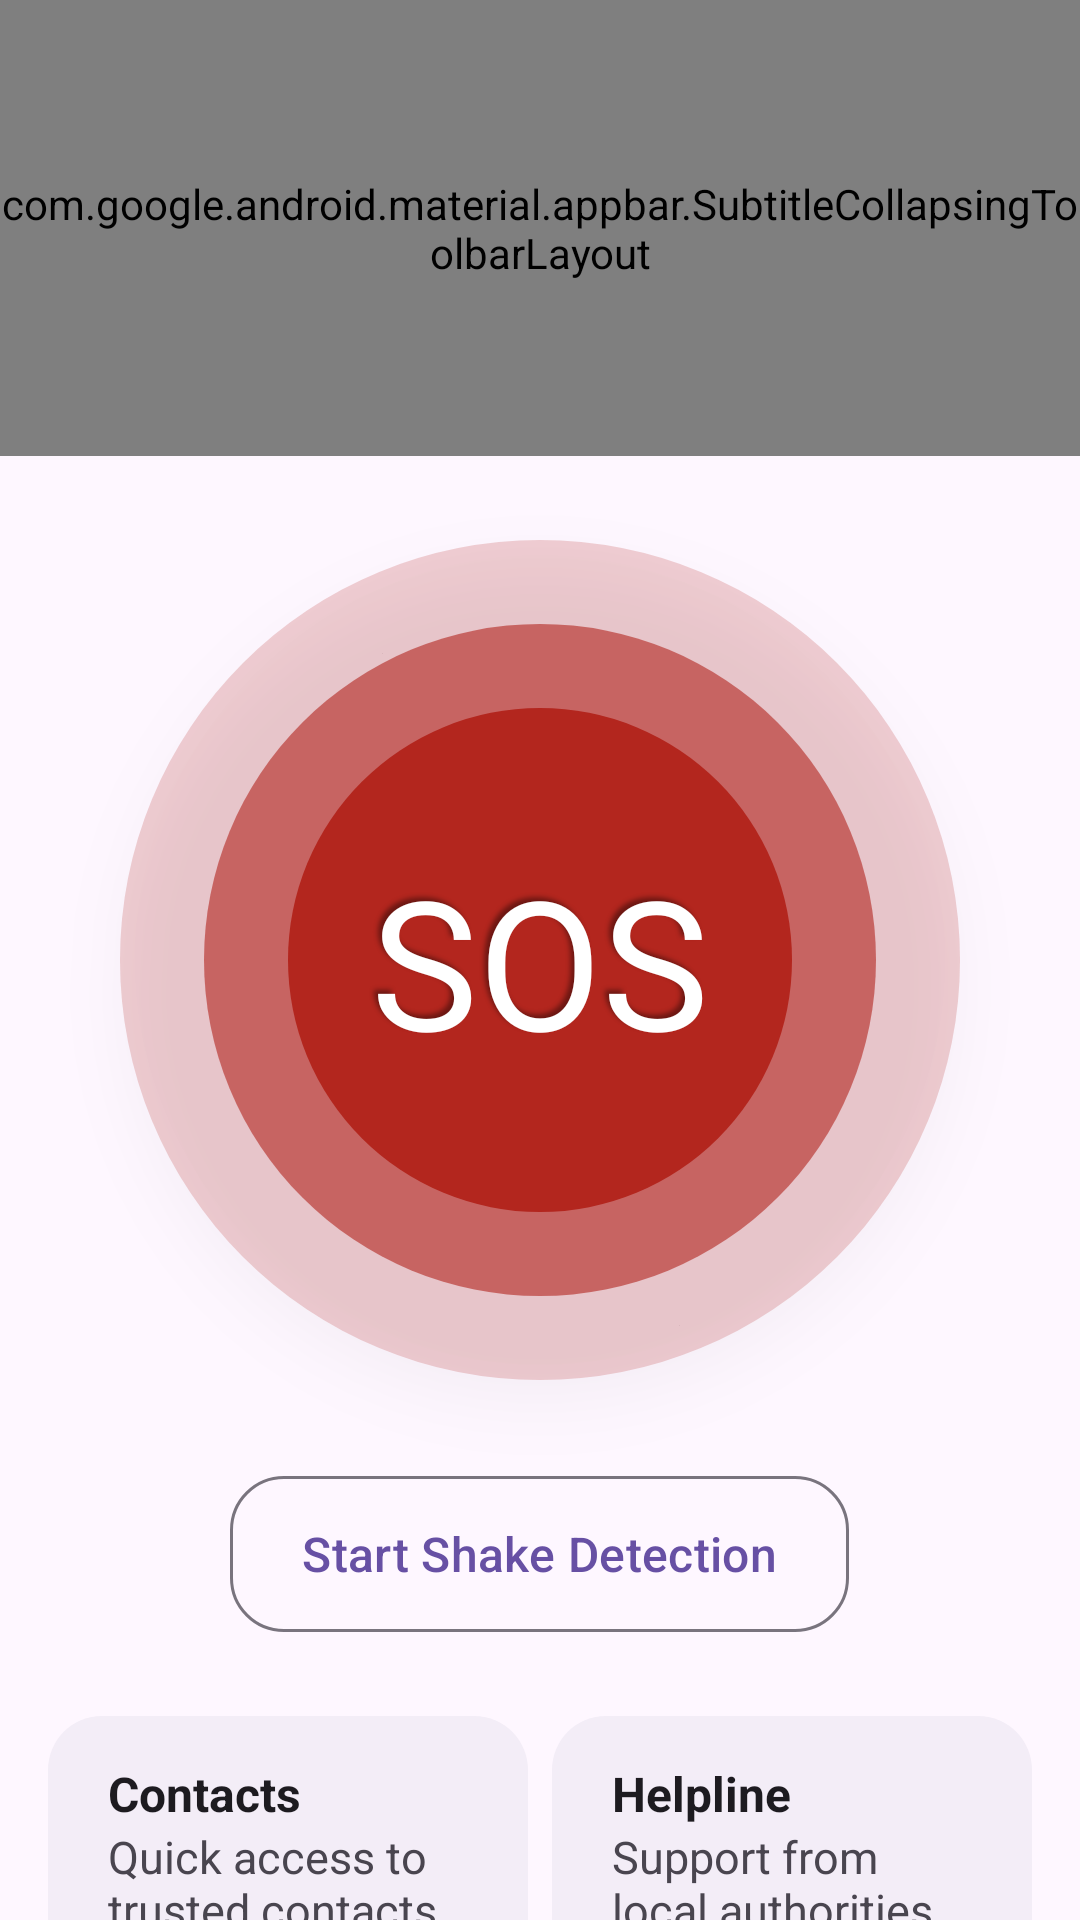

Write the Android layout XML for this screen, with the resource values it uses.
<!-- AndroidManifest.xml: application theme Theme.SheGuard -->
<!-- res/layout/fragment_home.xml -->
<?xml version="1.0" encoding="utf-8"?>
<androidx.coordinatorlayout.widget.CoordinatorLayout xmlns:android="http://schemas.android.com/apk/res/android"
    xmlns:app="http://schemas.android.com/apk/res-auto"
    xmlns:tools="http://schemas.android.com/tools"
    android:layout_width="match_parent"
    android:layout_height="match_parent"
    android:clipChildren="false"
    android:fitsSystemWindows="true"
    tools:context=".ui.fragment.HomeFragment">

    <androidx.core.widget.NestedScrollView
        android:layout_width="match_parent"
        android:layout_height="match_parent"
        android:fillViewport="true"
        app:layout_behavior="com.google.android.material.appbar.AppBarLayout$ScrollingViewBehavior">

        <LinearLayout
            android:layout_width="match_parent"
            android:layout_height="match_parent"
            android:orientation="vertical">

            <LinearLayout
                android:id="@+id/sos_button"
                android:layout_width="280dp"
                android:layout_height="280dp"
                android:layout_gravity="center"
                android:layout_marginVertical="28dp"
                android:background="@drawable/btn_large_sos"
                android:elevation="12dp"
                android:gravity="center"
                android:orientation="vertical">

                <TextView
                    android:layout_width="168dp"
                    android:layout_height="wrap_content"
                    android:shadowColor="@color/shadow"
                    android:shadowDx="-4"
                    android:shadowDy="-4"
                    android:shadowRadius="4"
                    android:text="@string/sos"
                    android:textAlignment="center"
                    android:textColor="?attr/colorOnError"
                    android:textSize="60sp" />

            </LinearLayout>

            <com.google.android.material.button.MaterialButton
                android:id="@+id/btn_shake_detection"
                style="@style/Widget.Material3.Button.OutlinedButton"
                android:layout_width="wrap_content"
                android:layout_height="wrap_content"
                android:layout_gravity="center"
                android:layout_marginBottom="8dp"
                android:minHeight="@dimen/button_height"
                android:text="@string/btn_start_service"
                android:textSize="16sp"
                app:cornerRadius="@dimen/component_corner_radius" />

            <LinearLayout
                android:layout_width="match_parent"
                android:layout_height="wrap_content"
                android:layout_marginHorizontal="@dimen/margin_16"
                android:layout_marginTop="@dimen/margin_16"
                android:baselineAligned="false"
                android:orientation="horizontal">

                <LinearLayout
                    android:id="@+id/contacts"
                    android:layout_width="0dp"
                    android:layout_height="wrap_content"
                    android:layout_marginEnd="@dimen/margin_4"
                    android:layout_marginBottom="@dimen/margin_8"
                    android:layout_weight="1"
                    android:background="@drawable/container"
                    android:baselineAligned="false"
                    android:clickable="true"
                    android:focusable="true"
                    android:orientation="vertical"
                    android:paddingVertical="15dp"
                    android:paddingStart="20dp"
                    android:paddingEnd="20dp">

                    <TextView
                        android:layout_width="match_parent"
                        android:layout_height="wrap_content"
                        android:text="@string/activity_contacts_title"
                        android:textColor="?attr/colorOnSurface"
                        android:textSize="16sp"
                        android:textStyle="bold" />

                    <TextView
                        android:layout_width="match_parent"
                        android:layout_height="0dp"
                        android:layout_weight="1"
                        android:text="@string/activity_contacts_desc"
                        android:textColor="?attr/colorOnSurfaceVariant"
                        android:textSize="15sp"
                        tools:ignore="NestedWeights" />

                    <ImageView
                        android:layout_width="28dp"
                        android:layout_height="28dp"
                        android:layout_gravity="start|bottom"
                        android:layout_marginTop="@dimen/margin_16"
                        android:contentDescription="@android:string/untitled"
                        android:src="@drawable/ic_contacts"
                        app:tint="?attr/colorPrimary" />

                </LinearLayout>

                <LinearLayout
                    android:id="@+id/helpline"
                    android:layout_width="0dp"
                    android:layout_height="wrap_content"
                    android:layout_marginStart="@dimen/margin_4"
                    android:layout_marginBottom="@dimen/margin_8"
                    android:layout_weight="1"
                    android:background="@drawable/container"
                    android:baselineAligned="false"
                    android:clickable="true"
                    android:focusable="true"
                    android:orientation="vertical"
                    android:paddingVertical="15dp"
                    android:paddingStart="20dp"
                    android:paddingEnd="20dp">

                    <TextView
                        android:layout_width="match_parent"
                        android:layout_height="wrap_content"
                        android:text="@string/activity_helpline_title"
                        android:textColor="?attr/colorOnSurface"
                        android:textSize="16sp"
                        android:textStyle="bold" />

                    <TextView
                        android:layout_width="match_parent"
                        android:layout_height="0dp"
                        android:layout_weight="1"
                        android:text="@string/activity_helpline_desc"
                        android:textColor="?attr/colorOnSurfaceVariant"
                        android:textSize="15sp"
                        tools:ignore="NestedWeights" />

                    <ImageView
                        android:layout_width="28dp"
                        android:layout_height="28dp"
                        android:layout_gravity="start|bottom"
                        android:layout_marginTop="@dimen/margin_16"
                        android:contentDescription="@android:string/untitled"
                        android:src="@drawable/ic_helpline"
                        app:tint="?attr/colorPrimary" />

                </LinearLayout>
            </LinearLayout>

            <LinearLayout
                android:layout_width="match_parent"
                android:layout_height="wrap_content"
                android:layout_marginHorizontal="@dimen/margin_16"
                android:baselineAligned="false"
                android:orientation="horizontal">

                <LinearLayout
                    android:id="@+id/safety_tips"
                    android:layout_width="0dp"
                    android:layout_height="match_parent"
                    android:layout_marginEnd="@dimen/margin_4"
                    android:layout_marginBottom="@dimen/margin_8"
                    android:layout_weight="1"
                    android:background="@drawable/container"
                    android:baselineAligned="false"
                    android:clickable="true"
                    android:focusable="true"
                    android:orientation="vertical"
                    android:paddingVertical="15dp"
                    android:paddingStart="20dp"
                    android:paddingEnd="20dp">

                    <TextView
                        android:layout_width="match_parent"
                        android:layout_height="wrap_content"
                        android:text="@string/activity_safety_tips_title"
                        android:textColor="?attr/colorOnSurface"
                        android:textSize="16sp"
                        android:textStyle="bold" />

                    <TextView
                        android:layout_width="match_parent"
                        android:layout_height="0dp"
                        android:layout_weight="1"
                        android:text="@string/activity_safety_tips_desc"
                        android:textColor="?attr/colorOnSurfaceVariant"
                        android:textSize="15sp"
                        tools:ignore="NestedWeights" />

                    <ImageView
                        android:layout_width="28dp"
                        android:layout_height="28dp"
                        android:layout_gravity="start|bottom"
                        android:layout_marginTop="@dimen/margin_16"
                        android:contentDescription="@android:string/untitled"
                        android:src="@drawable/ic_safety_tips"
                        app:tint="?attr/colorPrimary" />

                </LinearLayout>

                <LinearLayout
                    android:id="@+id/about"
                    android:layout_width="0dp"
                    android:layout_height="wrap_content"
                    android:layout_marginStart="@dimen/margin_4"
                    android:layout_marginBottom="@dimen/margin_8"
                    android:layout_weight="1"
                    android:background="@drawable/container"
                    android:baselineAligned="false"
                    android:clickable="true"
                    android:focusable="true"
                    android:orientation="vertical"
                    android:paddingVertical="15dp"
                    android:paddingStart="20dp"
                    android:paddingEnd="20dp">

                    <TextView
                        android:layout_width="match_parent"
                        android:layout_height="wrap_content"
                        android:text="@string/activity_about_title"
                        android:textColor="?attr/colorOnSurface"
                        android:textSize="16sp"
                        android:textStyle="bold" />

                    <TextView
                        android:layout_width="match_parent"
                        android:layout_height="0dp"
                        android:layout_weight="1"
                        android:text="@string/activity_about_desc"
                        android:textColor="?attr/colorOnSurfaceVariant"
                        android:textSize="15sp"
                        tools:ignore="NestedWeights" />

                    <ImageView
                        android:layout_width="28dp"
                        android:layout_height="28dp"
                        android:layout_gravity="start|bottom"
                        android:layout_marginTop="@dimen/margin_16"
                        android:contentDescription="@android:string/untitled"
                        android:src="@drawable/ic_about"
                        app:tint="?attr/colorPrimary" />

                </LinearLayout>
            </LinearLayout>
        </LinearLayout>
    </androidx.core.widget.NestedScrollView>

    <include
        android:id="@+id/header"
        layout="@layout/view_header_expandable" />

</androidx.coordinatorlayout.widget.CoordinatorLayout>
<!-- res/layout/view_header_expandable.xml (included above) -->
<?xml version="1.0" encoding="utf-8"?>
<com.google.android.material.appbar.AppBarLayout xmlns:android="http://schemas.android.com/apk/res/android"
    xmlns:app="http://schemas.android.com/apk/res-auto"
    xmlns:tools="http://schemas.android.com/tools"
    android:id="@+id/appBarLayout"
    android:layout_width="match_parent"
    android:layout_height="wrap_content"
    android:background="@android:color/transparent"
    android:fitsSystemWindows="true"
    app:liftOnScroll="true">

    <com.google.android.material.appbar.SubtitleCollapsingToolbarLayout
        android:id="@+id/collapsing_toolbar"
        android:layout_width="match_parent"
        android:layout_height="?attr/collapsingToolbarLayoutLargeSize"
        app:collapsedSubtitleTextAppearance="@style/Toolbar.SubTitleText.Collapsed"
        app:collapsedSubtitleTextColor="@color/text_color_secondary"
        app:collapsedTitleTextAppearance="@style/Toolbar.TitleText.Collapsed"
        app:collapsedTitleTextColor="@color/text_color_primary"
        app:contentScrim="?attr/colorSurfaceContainer"
        app:expandedSubtitleTextAppearance="@style/Toolbar.SubTitleText.Expanded"
        app:expandedTitleMarginBottom="16dp"
        app:expandedTitleMarginEnd="24dp"
        app:expandedTitleMarginStart="24dp"
        app:expandedTitleTextAppearance="@style/Toolbar.TitleText.Expanded"
        app:forceApplySystemWindowInsetTop="true"
        app:layout_scrollFlags="scroll|snap|exitUntilCollapsed"
        app:scrimAnimationDuration="300"
        app:statusBarScrim="@null"
        app:subtitle="@string/app_moto"
        app:title="@string/app_name">

        <com.google.android.material.appbar.MaterialToolbar
            android:id="@+id/toolbar"
            android:layout_width="match_parent"
            android:layout_height="?attr/actionBarSize"
            android:paddingEnd="24dp"
            app:contentInsetStartWithNavigation="0dp"
            app:layout_collapseMode="pin"
            app:maxLines="1"
            app:navigationIconTint="?attr/colorOnSurface"
            app:popupTheme="@style/Theme.SheGuard"
            app:subtitle="@string/app_moto"
            app:title="@string/app_name"
            app:titleTextAppearance="@style/Toolbar.TitleText"
            app:titleTextEllipsize="end"
            tools:ignore="RtlSymmetry" />

    </com.google.android.material.appbar.SubtitleCollapsingToolbarLayout>
</com.google.android.material.appbar.AppBarLayout>
<!-- resources referenced by this layout -->
<resources>
  <color name="shadow">#66000000</color>
  <dimen name="button_height">60dp</dimen>
  <dimen name="component_corner_radius">18dp</dimen>
  <dimen name="margin_16">16dp</dimen>
  <dimen name="margin_4">4dp</dimen>
  <dimen name="margin_8">8dp</dimen>
  <!-- drawable container (drawable) -->
  <?xml version="1.0" encoding="utf-8"?>
  <ripple xmlns:android="http://schemas.android.com/apk/res/android"
      android:color="@color/color_material_ripple">
      <item>
          <layer-list>
              <item>
                  <shape android:shape="rectangle">
                      <solid android:color="?attr/colorSurfaceContainer" />
                      <corners android:radius="@dimen/component_corner_radius" />
                  </shape>
              </item>
          </layer-list>
      </item>
  </ripple>
  <string name="activity_about_desc">Learn more about our mission</string>
  <string name="activity_about_title">About</string>
  <string name="activity_contacts_desc">Quick access to trusted contacts</string>
  <string name="activity_contacts_title">Contacts</string>
  <string name="activity_helpline_desc">Support from local authorities</string>
  <string name="activity_helpline_title">Helpline</string>
  <string name="activity_safety_tips_desc">Access a wealth of safety resources</string>
  <string name="activity_safety_tips_title">Safety tips</string>
  <string name="app_moto">Your safety in your hands</string>
  <string name="app_name" translatable="false">SheGuard</string>
  <string name="btn_start_service">Start Shake Detection</string>
  <string name="sos">SOS</string>
  <style name="Theme.SheGuard" parent="Base.Theme.SheGuard" />
  <style name="Toolbar.SubTitleText.Collapsed" parent="TextAppearance.Material3.BodySmall">
          <item name="android:textSize">14sp</item>
          <item name="android:textColor">@color/text_color_secondary</item>
      </style>
  <style name="Toolbar.SubTitleText.Expanded" parent="TextAppearance.Material3.BodyMedium">
          <item name="android:textSize">16sp</item>
          <item name="android:textColor">@color/text_color_secondary</item>
      </style>
  <style name="Toolbar.TitleText" parent="TextAppearance.Material3.TitleLarge" />
  <style name="Toolbar.TitleText.Collapsed" parent="TextAppearance.Material3.TitleMedium">
          <item name="android:textSize">22sp</item>
          <item name="android:textColor">@color/text_color_primary</item>
      </style>
  <style name="Toolbar.TitleText.Expanded" parent="TextAppearance.Material3.TitleLarge">
          <item name="android:textSize">40sp</item>
          <item name="android:textColor">@color/text_color_primary</item>
      </style>
  <style name="Base.Theme.SheGuard" parent="Theme.Material3.DayNight.NoActionBar">
          
          <item name="android:statusBarColor">@android:color/transparent</item>
          <item name="android:windowLightStatusBar">true</item>
  
          
          <item name="android:navigationBarColor">@android:color/transparent</item>
          <item name="android:windowLightNavigationBar">true</item>
      </style>
</resources>
